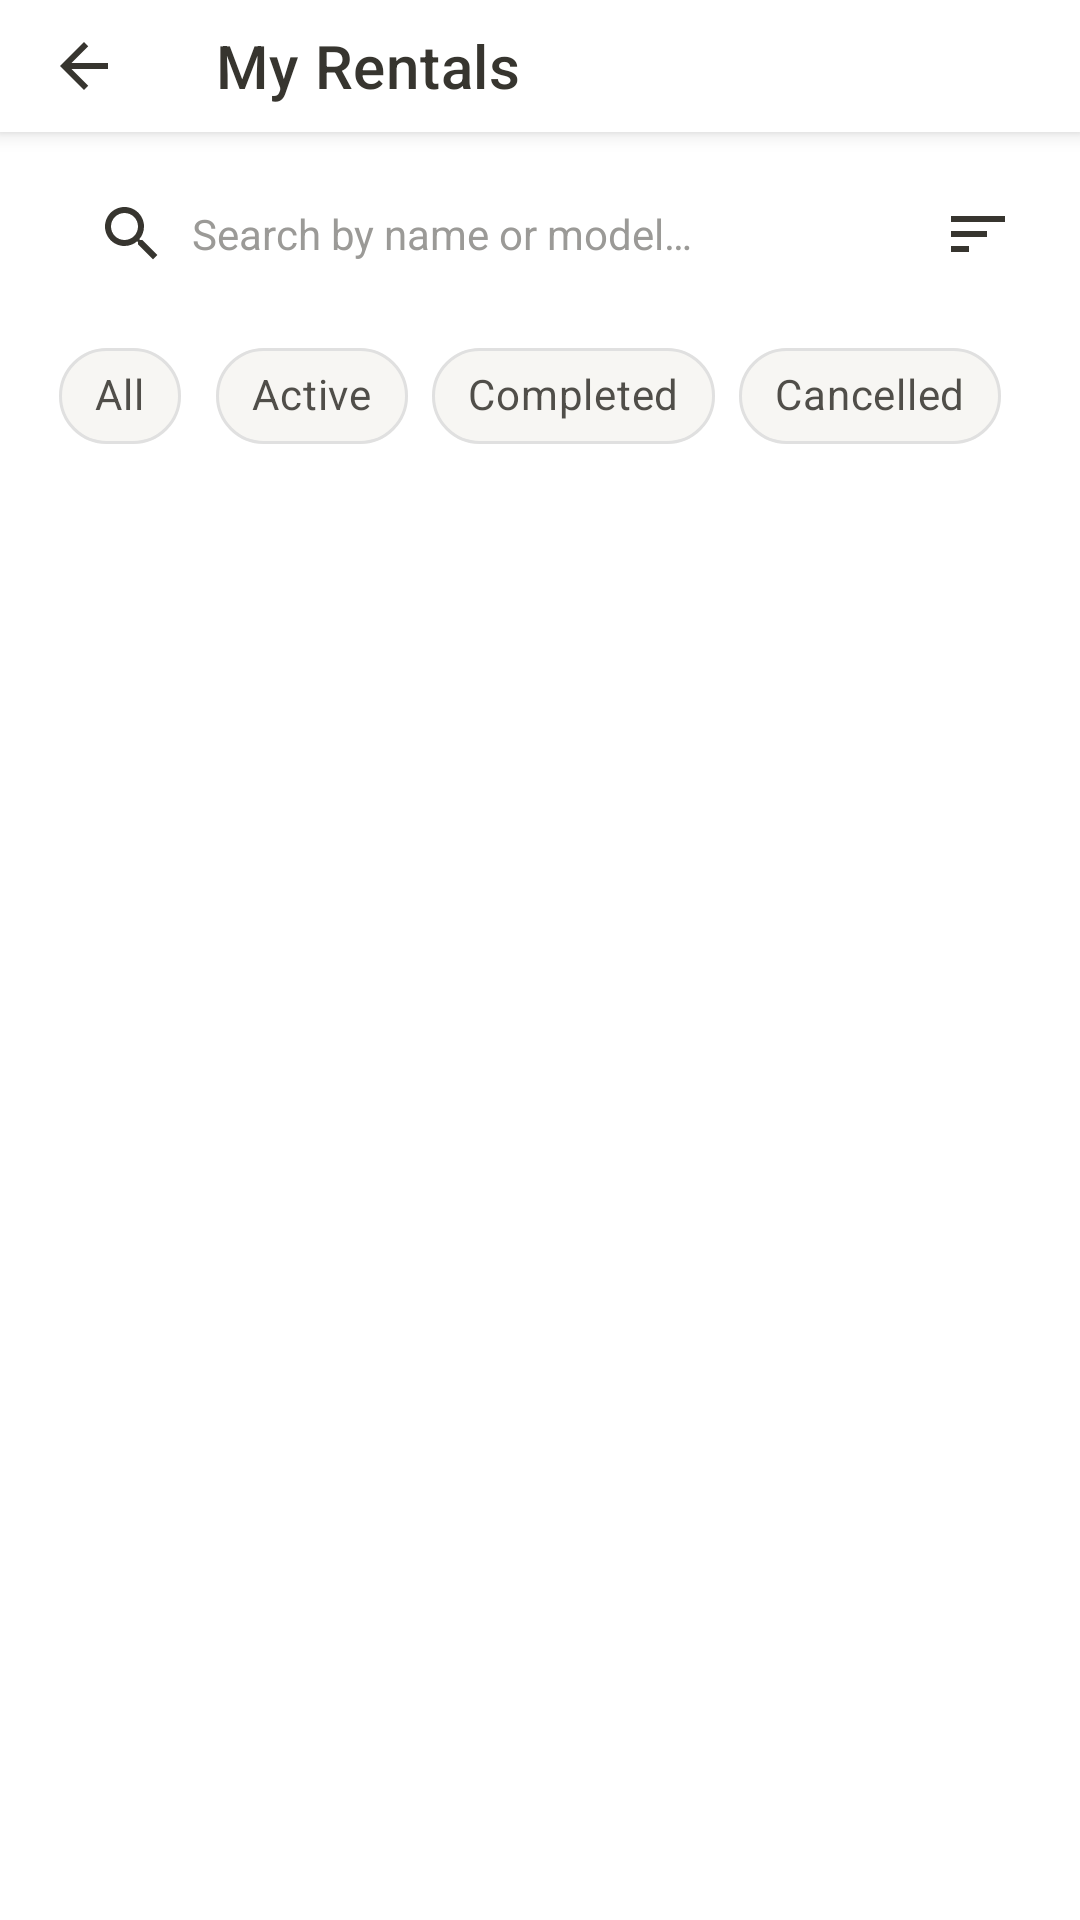

Android layout source for this screen:
<!-- AndroidManifest.xml: activity theme Theme.CarRental -->
<!-- res/layout/activity_my_rentals.xml -->
<?xml version="1.0" encoding="utf-8"?>
<androidx.coordinatorlayout.widget.CoordinatorLayout
    xmlns:android="http://schemas.android.com/apk/res/android"
    xmlns:app="http://schemas.android.com/apk/res-auto"
    android:layout_width="match_parent"
    android:layout_height="match_parent"
    android:background="?android:colorBackground">

    <com.google.android.material.appbar.AppBarLayout
        android:layout_width="match_parent"
        android:layout_height="wrap_content">
        <com.google.android.material.appbar.MaterialToolbar
            android:id="@+id/toolbar"
            android:layout_width="match_parent"
            android:layout_height="@dimen/toolbar_height"
            android:background="@color/primary"
            app:titleTextColor="?colorOnPrimary"
            app:title="@string/my_rentals"
            app:navigationIcon="@drawable/ic_arrow_back" />
    </com.google.android.material.appbar.AppBarLayout>

    <LinearLayout
        android:layout_width="match_parent"
        android:layout_height="match_parent"
        android:orientation="vertical"
        app:layout_behavior="@string/appbar_scrolling_view_behavior">

        
        <LinearLayout
            android:layout_width="match_parent"
            android:layout_height="wrap_content"
            android:orientation="horizontal"
            android:gravity="center_vertical"
            android:paddingStart="@dimen/spacing_lg"
            android:paddingEnd="@dimen/spacing_md"
            android:paddingTop="@dimen/spacing_md"
            android:paddingBottom="@dimen/spacing_sm">

            <EditText
                android:id="@+id/et_search"
                android:layout_width="0dp"
                android:layout_height="44dp"
                android:layout_weight="1"
                android:hint="@string/search_hint"
                android:inputType="text"
                android:textSize="14sp"
                android:paddingStart="@dimen/spacing_lg"
                android:paddingEnd="@dimen/spacing_md"
                android:drawableStart="@drawable/ic_search"
                android:drawablePadding="@dimen/spacing_sm"
                android:background="@drawable/bg_search_bar"
                android:textColor="?colorOnSurface"
                android:textColorHint="@color/text_secondary" />

            <ImageButton
                android:id="@+id/btn_sort"
                android:layout_width="44dp"
                android:layout_height="44dp"
                android:src="@drawable/ic_sort"
                android:background="?attr/selectableItemBackgroundBorderless"
                android:contentDescription="@string/cd_sort"
                android:scaleType="centerInside"
                android:layout_marginStart="@dimen/spacing_sm" />
        </LinearLayout>

        
        <HorizontalScrollView
            android:layout_width="match_parent"
            android:layout_height="wrap_content"
            android:scrollbars="none"
            android:paddingStart="@dimen/spacing_lg"
            android:paddingEnd="@dimen/spacing_lg"
            android:paddingBottom="@dimen/spacing_sm">

            <com.google.android.material.chip.ChipGroup
                android:id="@+id/chip_group_filter"
                android:layout_width="wrap_content"
                android:layout_height="wrap_content"
                app:singleLine="true"
                app:singleSelection="true"
                app:selectionRequired="true">

                <com.google.android.material.chip.Chip
                    android:id="@+id/chip_all"
                    android:layout_width="wrap_content"
                    android:layout_height="wrap_content"
                    android:text="@string/tab_all"
                    style="@style/Widget.CarRental.Chip.Choice" />

                <com.google.android.material.chip.Chip
                    android:id="@+id/chip_active"
                    android:layout_width="wrap_content"
                    android:layout_height="wrap_content"
                    android:text="@string/status_active"
                    style="@style/Widget.CarRental.Chip.Choice" />

                <com.google.android.material.chip.Chip
                    android:id="@+id/chip_completed"
                    android:layout_width="wrap_content"
                    android:layout_height="wrap_content"
                    android:text="@string/status_completed"
                    style="@style/Widget.CarRental.Chip.Choice" />

                <com.google.android.material.chip.Chip
                    android:id="@+id/chip_cancelled"
                    android:layout_width="wrap_content"
                    android:layout_height="wrap_content"
                    android:text="@string/status_cancelled"
                    style="@style/Widget.CarRental.Chip.Choice" />
            </com.google.android.material.chip.ChipGroup>
        </HorizontalScrollView>

        <FrameLayout
            android:layout_width="match_parent"
            android:layout_height="match_parent">

            <androidx.recyclerview.widget.RecyclerView
                android:id="@+id/rv_rentals"
                android:layout_width="match_parent"
                android:layout_height="match_parent"
                android:clipToPadding="false"
                android:paddingTop="@dimen/spacing_md"
                android:paddingBottom="@dimen/spacing_lg" />

            <TextView
                android:id="@+id/tv_no_rentals"
                android:layout_width="match_parent"
                android:layout_height="wrap_content"
                android:layout_gravity="center"
                android:text="@string/no_rentals"
                android:textColor="@color/text_secondary"
                android:textSize="16sp"
                android:gravity="center"
                android:padding="@dimen/spacing_xl"
                android:visibility="gone" />
        </FrameLayout>
    </LinearLayout>

</androidx.coordinatorlayout.widget.CoordinatorLayout>
<!-- resources referenced by this layout -->
<resources>
  <color name="primary">#FFFFFF</color>
  <color name="text_secondary">#9B9A97</color>
  <dimen name="spacing_lg">16dp</dimen>
  <dimen name="spacing_md">12dp</dimen>
  <dimen name="spacing_sm">8dp</dimen>
  <dimen name="spacing_xl">24dp</dimen>
  <dimen name="toolbar_height">44dp</dimen>
  <!-- drawable ic_arrow_back (drawable) -->
  <vector xmlns:android="http://schemas.android.com/apk/res/android"
      android:width="24dp"
      android:height="24dp"
      android:viewportWidth="24"
      android:viewportHeight="24"
      android:tint="?colorOnPrimary">
      <path
          android:fillColor="@android:color/white"
          android:pathData="M20,11H7.83l5.59,-5.59L12,4l-8,8 8,8 1.41,-1.41L7.83,13H20v-2z" />
  </vector>
  <!-- drawable ic_sort (drawable) -->
  <vector xmlns:android="http://schemas.android.com/apk/res/android"
      android:width="24dp"
      android:height="24dp"
      android:viewportWidth="24"
      android:viewportHeight="24"
      android:tint="?colorOnSurface">
      <path
          android:fillColor="@android:color/white"
          android:pathData="M3,18h6v-2L3,16v2zM3,6v2h18L21,6L3,6zM3,13h12v-2L3,11v2z" />
  </vector>
  <string name="cd_sort">Sort cars</string>
  <string name="my_rentals">My Rentals</string>
  <string name="no_rentals">You haven\'t rented any cars yet</string>
  <string name="search_hint">Search by name or model…</string>
  <string name="status_active">Active</string>
  <string name="status_cancelled">Cancelled</string>
  <string name="status_completed">Completed</string>
  <string name="tab_all">All</string>
  <style name="Widget.CarRental.Chip.Choice" parent="Widget.MaterialComponents.Chip.Choice">
          <item name="chipBackgroundColor">@color/chip_bg_color</item>
          <item name="android:textColor">@color/chip_text_color</item>
          <item name="chipStrokeColor">@color/divider</item>
          <item name="chipStrokeWidth">1dp</item>
      </style>
  <color name="divider">#E0E0E0</color>
  <color name="primary_dark">#E9E9E7</color>
  <color name="text_on_primary">#37352F</color>
  <color name="accent">#2383E2</color>
  <color name="white">#FFFFFF</color>
  <color name="background">#FFFFFF</color>
  <color name="surface">#F7F6F3</color>
  <color name="text_primary">#37352F</color>
  <style name="Theme.CarRental.BottomSheetDialog" parent="Theme.MaterialComponents.Light.BottomSheetDialog">
          <item name="bottomSheetStyle">@style/Widget.CarRental.BottomSheet</item>
      </style>
  <style name="Theme.CarRental.AlertDialog" parent="ThemeOverlay.MaterialComponents.MaterialAlertDialog">
          <item name="colorSurface">@color/background</item>
          <item name="colorOnSurface">@color/text_primary</item>
          <item name="buttonBarPositiveButtonStyle">@style/Widget.CarRental.AlertDialog.Button</item>
          <item name="buttonBarNegativeButtonStyle">@style/Widget.CarRental.AlertDialog.Button</item>
      </style>
  <style name="Widget.CarRental.BottomSheet" parent="Widget.MaterialComponents.BottomSheet.Modal">
          <item name="backgroundTint">?attr/colorSurface</item>
          <item name="shapeAppearanceOverlay">@style/ShapeAppearance.CarRental.BottomSheet</item>
      </style>
  <style name="Widget.CarRental.AlertDialog.Button" parent="Widget.MaterialComponents.Button.TextButton.Dialog">
          <item name="android:textColor">@color/accent</item>
      </style>
  <style name="ShapeAppearance.CarRental.BottomSheet" parent="">
          <item name="cornerFamily">rounded</item>
          <item name="cornerSizeTopRight">16dp</item>
          <item name="cornerSizeTopLeft">16dp</item>
          <item name="cornerSizeBottomRight">0dp</item>
          <item name="cornerSizeBottomLeft">0dp</item>
      </style>
</resources>
